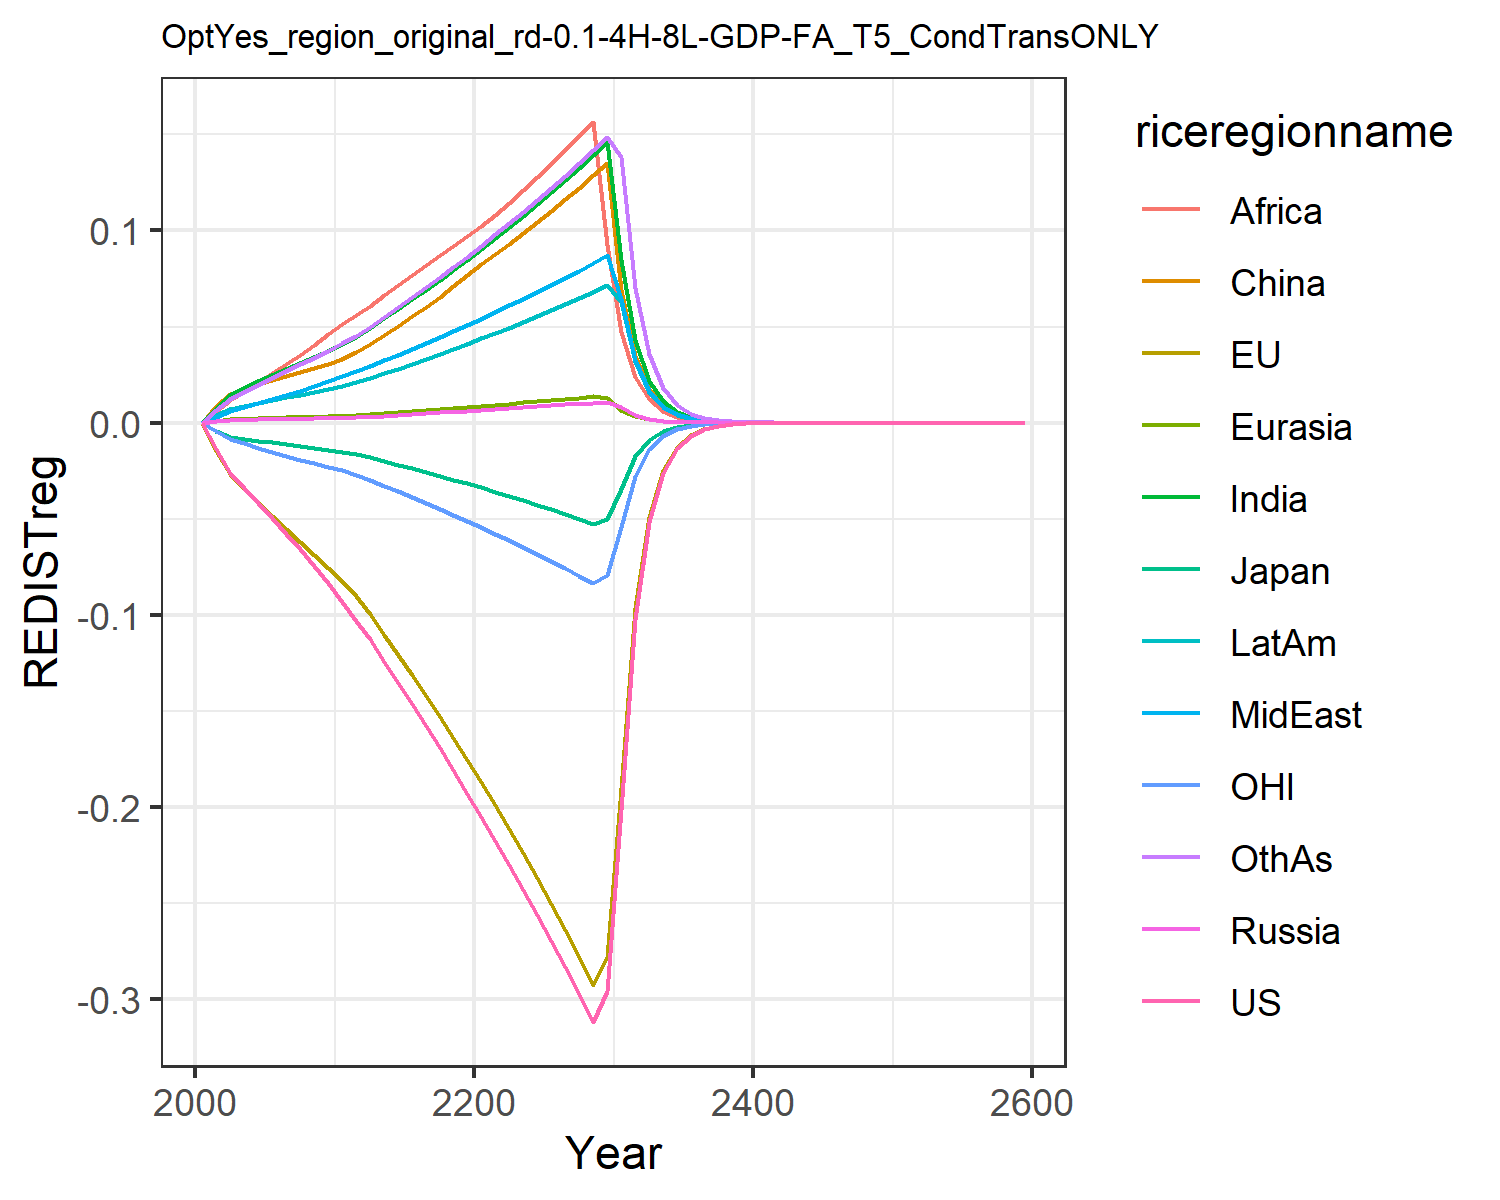

The data file committed next to this chart (first rows):
0.0, 0.0, 0.0, 0.0, 0.0, 0.0, 0.0, 0.0, 0.0, 0.0, 0.0, 0.0
-0.01387, -0.01458, -0.00433, 0.0008414, 0.0009619, 0.008463, 0.007641, 0.003045, 0.005771, 0.003764, -0.004299, 0.006592
-0.02624, -0.02688, -0.007269, 0.001353, 0.001628, 0.01477, 0.01417, 0.005955, 0.01163, 0.006831, -0.008356, 0.01242
-0.03387, -0.0341, -0.008557, 0.001513, 0.001905, 0.01755, 0.01786, 0.007918, 0.016, 0.008508, -0.01076, 0.01603
-0.0417, -0.04133, -0.009579, 0.001654, 0.002152, 0.01989, 0.02144, 0.009986, 0.02088, 0.01006, -0.01314, 0.01968
-0.04979, -0.04859, -0.01019, 0.001812, 0.002405, 0.02216, 0.02486, 0.01211, 0.02577, 0.01158, -0.0154, 0.02327
-0.05787, -0.05552, -0.01106, 0.001971, 0.002658, 0.02448, 0.02812, 0.01432, 0.03047, 0.01311, -0.01744, 0.02678
-0.06596, -0.06218, -0.01212, 0.002105, 0.002884, 0.02655, 0.03122, 0.01662, 0.03537, 0.01456, -0.0193, 0.03025
-0.07453, -0.06886, -0.01313, 0.002225, 0.003096, 0.0285, 0.03431, 0.01909, 0.04063, 0.016, -0.02115, 0.03382
-0.08361, -0.07555, -0.01411, 0.002331, 0.003296, 0.03032, 0.03738, 0.02175, 0.04627, 0.01744, -0.023, 0.03748
-0.09323, -0.08223, -0.01506, 0.002515, 0.003568, 0.03285, 0.04071, 0.02423, 0.05126, 0.01904, -0.02483, 0.04119
-0.1031, -0.09021, -0.01635, 0.002818, 0.003964, 0.03655, 0.04473, 0.02664, 0.05574, 0.02099, -0.02708, 0.04529
-0.1128, -0.09968, -0.01802, 0.00316, 0.004406, 0.04069, 0.04916, 0.0293, 0.06063, 0.02316, -0.02978, 0.04982
-0.1244, -0.1104, -0.01996, 0.003557, 0.004917, 0.04549, 0.05426, 0.03236, 0.06622, 0.02566, -0.03282, 0.05503
-0.1356, -0.1209, -0.02187, 0.003962, 0.005429, 0.05031, 0.05924, 0.03536, 0.07156, 0.02813, -0.0358, 0.06014
-0.1467, -0.1315, -0.02377, 0.00438, 0.005951, 0.05523, 0.06421, 0.03835, 0.07676, 0.0306, -0.03879, 0.06523
-0.1579, -0.1422, -0.02569, 0.004817, 0.006487, 0.06031, 0.06923, 0.04137, 0.0819, 0.03312, -0.04181, 0.07038
-0.1694, -0.1531, -0.02765, 0.005274, 0.007043, 0.06558, 0.07432, 0.04445, 0.08701, 0.03569, -0.04488, 0.07562
-0.1811, -0.1642, -0.02965, 0.005755, 0.007619, 0.07105, 0.07951, 0.04759, 0.09212, 0.03833, -0.04801, 0.08096
-0.1931, -0.1755, -0.03169, 0.006261, 0.008216, 0.07675, 0.0848, 0.05079, 0.09723, 0.04103, -0.05121, 0.08641
-0.2054, -0.1871, -0.03378, 0.006737, 0.008802, 0.08235, 0.09032, 0.05411, 0.1025, 0.04381, -0.05447, 0.09208
-0.2179, -0.199, -0.03593, 0.007172, 0.009369, 0.08778, 0.09611, 0.05755, 0.108, 0.04666, -0.05781, 0.09796
-0.2304, -0.2114, -0.03815, 0.007602, 0.009929, 0.09317, 0.1018, 0.06095, 0.1144, 0.04948, -0.06125, 0.1038
-0.2432, -0.224, -0.04043, 0.008042, 0.0105, 0.09869, 0.1077, 0.06442, 0.121, 0.05237, -0.06478, 0.1097
-0.2562, -0.237, -0.04277, 0.008493, 0.01109, 0.1044, 0.1136, 0.06797, 0.1277, 0.05533, -0.06838, 0.1158
-0.2696, -0.2504, -0.04517, 0.008955, 0.01169, 0.1102, 0.1198, 0.0716, 0.1346, 0.05837, -0.07208, 0.122
-0.2833, -0.264, -0.04763, 0.009428, 0.01231, 0.1161, 0.126, 0.07532, 0.1417, 0.06148, -0.07586, 0.1284
-0.2974, -0.2781, -0.05018, 0.009916, 0.01294, 0.1223, 0.1325, 0.07915, 0.1489, 0.0647, -0.07976, 0.135
-0.3119, -0.2925, -0.05279, 0.01042, 0.01359, 0.1287, 0.1391, 0.08308, 0.1564, 0.06799, -0.08376, 0.1417
-0.2959, -0.2784, -0.05025, 0.01093, 0.01264, 0.1352, 0.1459, 0.0871, 0.09241, 0.07138, -0.07958, 0.1486
-0.2016, -0.1901, -0.03432, 0.008074, 0.006427, 0.06895, 0.0846, 0.06436, 0.04715, 0.06264, -0.05426, 0.138
-0.1023, -0.09666, -0.01746, 0.004088, 0.003259, 0.03488, 0.04303, 0.0326, 0.02398, 0.03183, -0.02755, 0.0703
-0.05188, -0.04907, -0.008868, 0.002068, 0.001651, 0.01762, 0.02185, 0.0165, 0.01218, 0.01615, -0.01397, 0.03576
-0.02629, -0.02488, -0.004499, 0.001046, 0.0008355, 0.008898, 0.01109, 0.008346, 0.006182, 0.00819, -0.007078, 0.01817
-0.01331, -0.01261, -0.002281, 0.0005284, 0.0004227, 0.004491, 0.005622, 0.00422, 0.003134, 0.00415, -0.003583, 0.009221
-0.00674, -0.006385, -0.001156, 0.000267, 0.0002137, 0.002266, 0.002848, 0.002133, 0.001588, 0.002101, -0.001813, 0.004676
-0.003411, -0.003231, -0.0005853, 0.0001348, 0.000108, 0.001143, 0.001442, 0.001078, 0.0008042, 0.001063, -0.0009166, 0.00237
-0.001725, -0.001635, -0.0002963, 6.808995250173569e-5, 5.459019029045491e-5, 0.0005766, 0.0007301, 0.0005443, 0.000407, 0.000538, -0.0004633, 0.001201
-0.0008723, -0.0008265, -0.0001499, 3.437778327997065e-5, 2.758168893395201e-5, 0.0002908, 0.0003694, 0.0002749, 0.0002059, 0.0002721, -0.0002341, 0.0006078
-0.0004409, -0.0004177, -7.58221455622641e-5, 1.7348468951698373e-5, 1.3933831667710467e-5, 0.0001466, 0.0001868, 0.0001388, 0.0001041, 0.0001375, -0.0001182, 0.0003075
-0.0002228, -0.0002111, -3.833689741970843e-5, 8.755542958245123e-6, 7.0362523449581304e-6, 7.390874521767148e-5, 9.44597064720825e-5, 7.005312156229029e-5, 5.2635434530335e-5, 6.951086133166279e-5, -5.969316059260144e-5, 0.0001555
-0.0001126, -0.0001066, -1.937946977597891e-5, 4.420351273857982e-6, 3.5529666380579498e-6, 3.7257691956692126e-5, 4.774275174243462e-5, 3.536081036463914e-5, 2.659916783169275e-5, 3.5125645733207275e-5, -3.0132892771369153e-5, 7.864429492311237e-5
-5.686831798671636e-5, -5.383320639864724e-5, -9.793426643024934e-6, 2.2305206773200844e-6, 1.7936430052289432e-6, 1.877857449692905e-5, 2.4123889923941904e-5, 1.7845255172560036e-5, 1.3437472848381583e-5, 1.7743675672999636e-5, -1.5206469040678345e-5, 3.974838827170565e-5
-2.8720115140518914e-5, -2.7176566017071482e-5, -4.947942292524229e-6, 1.1254060049962255e-6, 9.053465243629238e-7, 9.463807569081427e-6, 1.2186472507874913e-5, 9.004633873529016e-6, 6.786560805355386e-6, 8.961256803660242e-6, -7.672130764171376e-6, 2.0083270125425877e-5
-1.4501882651514292e-5, -1.3716358315290737e-5, -2.49931901858297e-6, 5.67766836811456e-7, 4.569133994899592e-7, 4.769026732237983e-6, 6.154744495790327e-6, 4.543154155670704e-6, 3.42669825406051e-6, 4.524904100770831e-6, -3.870019284997579e-6, 1.0144371295553803e-5
-7.321369828593205e-6, -6.9213770552993175e-6, -1.2622193593418074e-6, 2.864128652398348e-7, 2.3056788998244021e-7, 2.4030220489940733e-6, 3.107798787871241e-6, 2.2919326467426015e-6, 1.7298410521755298e-6, 2.2844050838716155e-6, -1.951768491062811e-6, 5.122754359419803e-6
-3.6956997738764885e-6, -3.491919610961852e-6, -6.373414066327541e-7, 1.4447085510090518e-7, 1.1633616198078992e-7, 1.2107462048461425e-6, 1.568971954302875e-6, 1.1561217503139409e-6, 8.730718489655876e-7, 1.153101391370131e-6, -9.841679200252752e-7, 2.5863085446159964e-6
-1.86527728129928e-6, -1.7614152998652656e-6, -3.217665415436141e-7, 7.286791968697423e-8, 5.869298903467689e-8, 6.099844311567692e-7, 7.919625208492253e-7, 5.831316307104334e-7, 4.4057063438953706e-7, 5.819680674754125e-7, -4.961840238919847e-7, 1.305464953297116e-6
-9.413213894114078e-7, -8.883663412954464e-7, -1.6242305424315927e-7, 3.675054589966012e-8, 2.9608573562041115e-8, 3.0729627459355436e-7, 3.996945490349333e-7, 2.9409966040989815e-7, 2.2228512178704072e-7, 2.936798138392814e-7, -2.50123955657947e-7, 6.588202014815511e-7
-4.749907788524002e-7, -4.479830232308006e-7, -8.19782159901364e-8, 1.853382839205763e-8, 1.4935242729244842e-8, 1.5480006583800252e-7, 2.0169367435641666e-7, 1.483168844086726e-7, 1.1213503147045688e-7, 1.4818278065329758e-7, -1.2607018868016628e-7, 3.324246989053546e-7
-2.396567167626064e-7, -2.2587900181465184e-7, -4.137124961793868e-8, 9.346365972535025e-9, 7.53310551857793e-9, 7.797626970827495e-8, 1.0176594846444514e-7, 7.479244975694937e-8, 5.656065195379743e-8, 7.476098046216415e-8, -6.353590735198813e-8, 1.6770710371044098e-7
-1.2090805543166422e-7, -1.1387808785575149e-7, -2.0876277939482736e-8, 4.713015785060065e-9, 3.799320079154058e-9, 3.9276538251062796e-8, 5.134096093677835e-8, 3.771366040577942e-8, 2.8525627648689952e-8, 3.7714666512440206e-8, -3.201698340923566e-8, 8.459561501716924e-8
-6.099380404479329e-8, -5.740624439064998e-8, -1.0533341384747352e-8, 2.3764869811626686e-9, 1.916066557428822e-9, 1.9782681845024765e-8, 2.589890798608632e-8, 1.901585236521254e-8, 1.4384961352503389e-8, 1.9024252284978064e-8, -1.613244158151434e-8, 4.266662202930839e-8
-3.0766943888149765e-8, -2.8935898771058204e-8, -5.314248871960886e-9, 1.1982686716525339e-9, 9.66252699387375e-10, 9.963684367316029e-9, 1.3063485394508012e-8, 9.587630403731714e-9, 7.253362393341814e-9, 9.595565726835492e-9, -8.127969729616453e-9, 2.1516811604012345e-8
-1.551865738703349e-8, -1.4584027997448061e-8, -2.680920020270405e-9, 6.041667416458878e-10, 4.872463304823724e-10, 5.01809700331685e-9, 6.5887134778673856e-9, 4.8337828297657625e-9, 3.657053379306648e-9, 4.83952247261956e-9, -4.0947721926986056e-9, 1.0849795362446097e-8
-7.82704417566997e-9, -7.349945285677399e-9, -1.3523693582531095e-9, 3.046104113517011e-10, 2.4568930457666454e-10, 2.5272241718225163e-9, 3.3228409534501074e-9, 2.4369417630173916e-9, 1.8436909902083454e-9, 2.4406546797121734e-9, -2.0627480222753518e-9, 5.470454567736931e-9
-3.947459937137809e-9, -3.7039057337127622e-9, -6.82148966546757e-10, 1.5357457831316403e-10, 1.2388126612749555e-10, 1.2727271474662787e-9, 1.675671792408391e-9, 1.2285333904989755e-9, 9.294225072125219e-10, 1.2307922141290298e-9, -1.0390445187708775e-9, 2.757956260012348e-9
-1.9907476122369183e-9, -1.866412969523128e-9, -3.440632051681684e-10, 7.742510402780804e-11, 6.246092989901062e-11, 6.409361468393716e-10, 8.449706689610751e-10, 6.193185045769542e-10, 4.684998326770877e-10, 6.206405434274693e-10, -5.233547620475947e-10, 1.390326818567032e-9
-1.003910999688531e-9, -9.404378215974656e-10, -1.7353007143515533e-10, 3.903311829887623e-11, 3.149170944729034e-11, 3.227625410823098e-10, 4.260593563010609e-10, 3.1219631095536907e-10, 2.361454551891454e-10, 3.129498394590106e-10, -2.6359338956434493e-10, 7.008339515524343e-10
-5.062401420155302e-10, -4.738372878037215e-10, -8.751670286895937e-11, 1.967771597367892e-11, 1.5877072007742418e-11, 1.6253289986671859e-10, 2.1482096463244025e-10, 1.5737266939607623e-10, 1.1902167857139072e-10, 1.5779400234549473e-10, -1.32755095783048e-10, 3.532522256777173e-10
